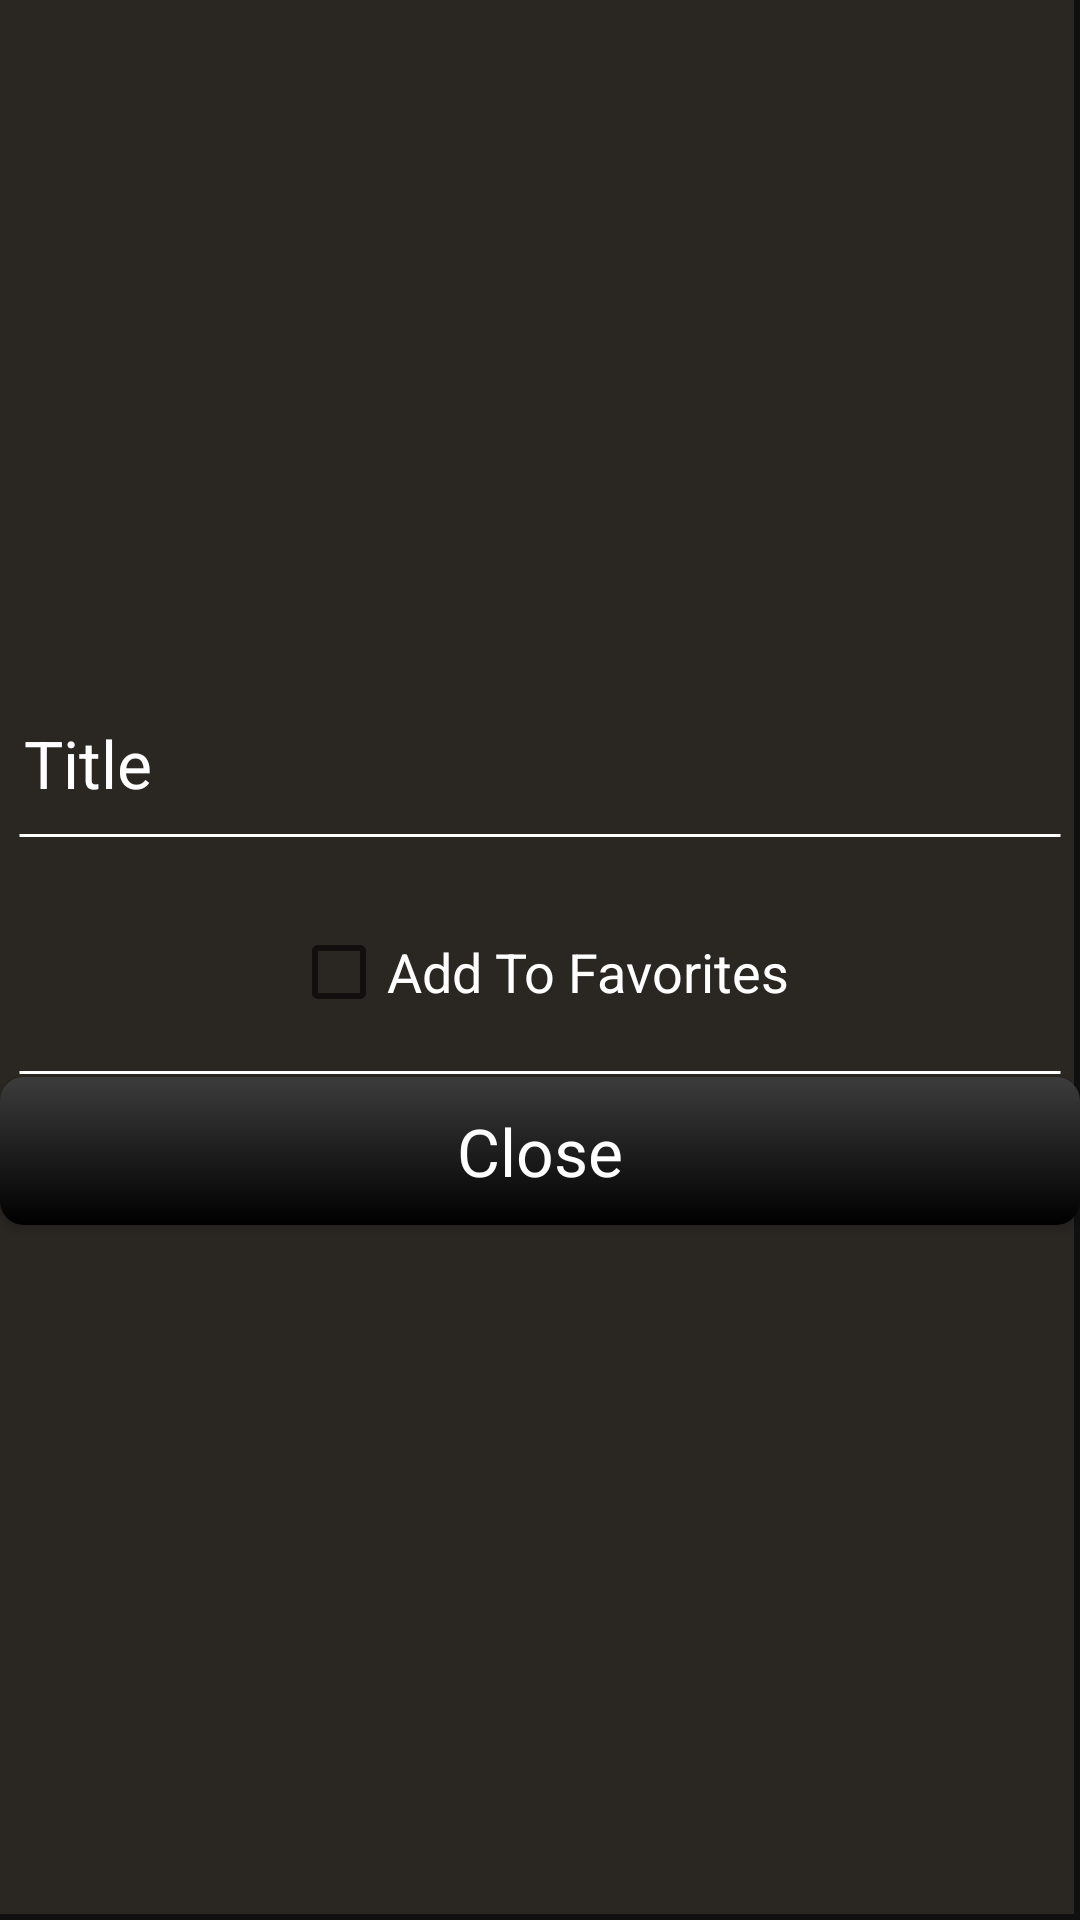

Produce the Android XML layout that renders to this screen, including the resource entries it uses.
<!-- AndroidManifest.xml: fallback theme Theme.MaterialComponents.DayNight.NoActionBar -->
<!-- res/layout/dialog_layout.xml -->
<?xml version="1.0" encoding="utf-8"?>
<LinearLayout
	xmlns:android="http://schemas.android.com/apk/res/android"
	android:layout_height="wrap_content"
	android:layout_width="wrap_content"
	android:background="@drawable/dialog_bg"
	android:orientation="vertical"
	android:gravity="center">

	<TextView
		android:layout_height="wrap_content"
		android:text="Title"
		android:textAppearance="?android:attr/textAppearanceLarge"
		android:layout_width="wrap_content"
		android:id="@+id/dialog_title"
		android:textColor="@color/title_text"
		android:layout_margin="8dp"
		android:layout_gravity="left"/>
	<ImageView
		android:layout_height="wrap_content"
		android:src="@drawable/line"
		android:layout_width="match_parent"
		android:layout_marginLeft="6dp"
		android:layout_marginRight="6dp"/>

	<GridLayout
		android:layout_height="wrap_content"
		android:layout_width="wrap_content"
		android:columnCount="5"
		android:id="@+id/dialog_grid"
		android:gravity="bottom"
		android:padding="6dp">

	</GridLayout>

	<CheckBox
		android:layout_height="wrap_content"
		android:text="Add To Favorites"
		android:layout_width="wrap_content"
		android:id="@+id/fav_checkbox"
		android:layout_margin="8dp"
		android:textColor="@color/title_text"
		android:textAppearance="?android:attr/textAppearanceMedium"/>

	<ImageView
		android:layout_height="wrap_content"
		android:src="@drawable/line"
		android:layout_width="match_parent"
		android:layout_marginLeft="6dp"
		android:layout_marginRight="6dp"/>

	<Button
		android:layout_height="wrap_content"
		android:text="Close"
		android:layout_width="match_parent"
		android:textAppearance="?android:attr/textAppearanceLarge"
		android:id="@+id/dialog_ok_button"
		android:background="@drawable/button"
		android:textColor="@color/title_text"
		android:padding="10dp"/>

</LinearLayout>
<!-- resources referenced by this layout -->
<resources>
  <color name="title_text">#FFFFFF</color>
  <!-- drawable button (drawable) -->
  <?xml version="1.0" encoding="utf-8"?>
  
  <selector xmlns:android="http://schemas.android.com/apk/res/android">
  
      <item android:drawable="@drawable/button_clicked" android:state_pressed="true"/>
      <item android:drawable="@drawable/button_clicked" android:state_focused="true"/>
      <item android:drawable="@drawable/button_norm"/>
  
  </selector>
  <!-- drawable dialog_bg (drawable) -->
  <?xml version="1.0" encoding="utf-8"?>
  <layer-list xmlns:android="http://schemas.android.com/apk/res/android">
  	<item>
  		<shape	
  			android:shape="rectangle">
  
  			<solid android:color="#101010" />
  		</shape>
  	</item>
  
  	<item android:top="0dp" android:left="0dp" android:bottom="2dp" android:right="2dp">
  		<shape	
  			android:shape="rectangle">
  
  			<solid android:color="@color/background_color" />
  		</shape>
  	</item>
  </layer-list>
  <!-- drawable line (drawable) -->
  <?xml version="1.0" encoding="utf-8"?>
  <shape xmlns:android="http://schemas.android.com/apk/res/android"
  	android:shape="line" android:gravity="top">
  
  	<stroke android:color="@color/code_text"
  		android:width="1dp"/>
  	<size android:height="3dp" />
      
  </shape>
  <!-- drawable button_clicked (drawable) -->
  <?xml version="1.0" encoding="utf-8"?>
  <shape
  	xmlns:android="http://schemas.android.com/apk/res/android"
  	android:shape="rectangle">
  
  	<solid android:color="#99999999" />
  </shape>
  <!-- drawable button_norm (drawable) -->
  <?xml version="1.0" encoding="utf-8"?>
  
  <shape xmlns:android="http://schemas.android.com/apk/res/android"
      android:shape="rectangle" >
  
      <gradient
          android:angle="-90"
          android:centerY="0.5"
          android:endColor="#000000"
          android:startColor="#3c3c3c"
          android:type="linear" />
  
      <corners android:radius="8dp" />
  
  </shape>
  <color name="background_color">#2A2723</color>
  <color name="code_text">#FFFFFF</color>
</resources>
